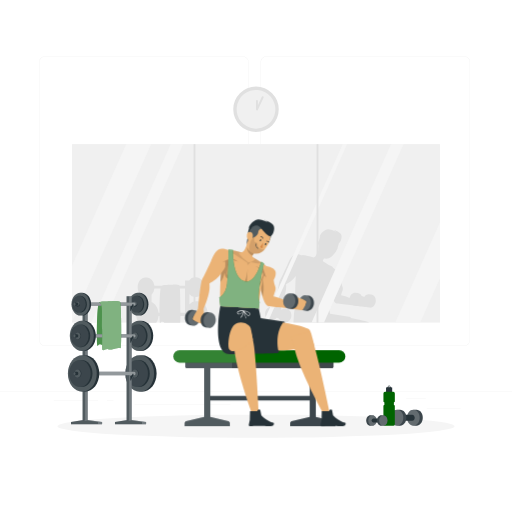
t = 0.00 s
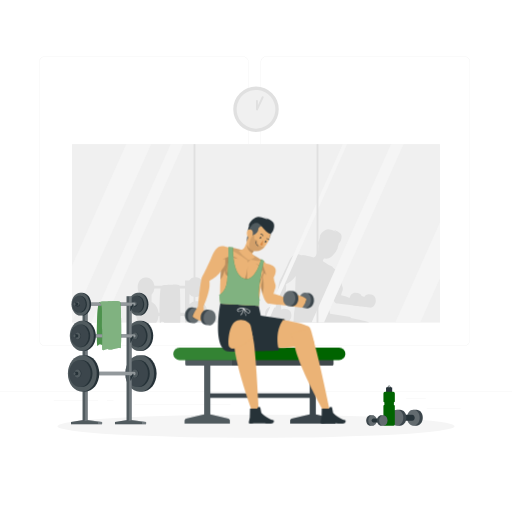
t = 0.38 s
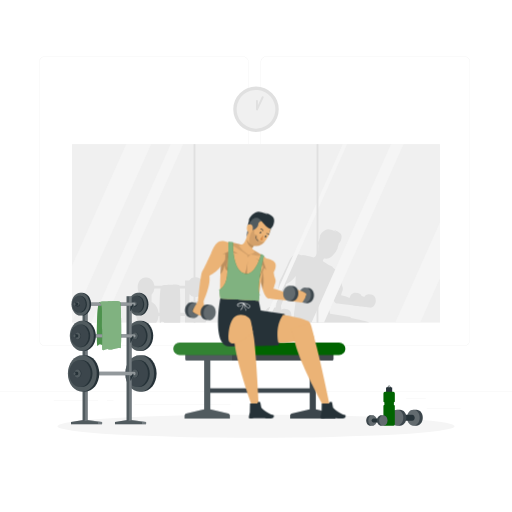
t = 1.13 s
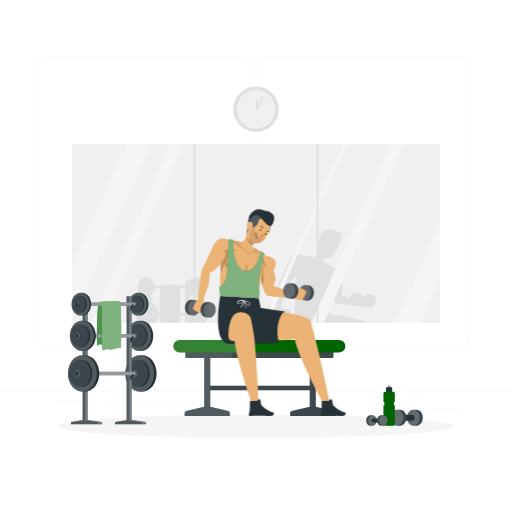
t = 1.50 s
t = 1.88 s: frame unchanged from t = 1.13 s, image omitted
t = 2.63 s: frame unchanged from t = 0.38 s, image omitted

The animated SVG that drew these frames (rendered in a browser with its animation timeline set to each time). Animation: 1 CSS @keyframes rule; one cycle of 3.00 s, repeats indefinitely.

<svg class="animated" id="freepik_stories-weights" xmlns="http://www.w3.org/2000/svg" viewBox="0 0 500 500" version="1.1" xmlns:xlink="http://www.w3.org/1999/xlink" xmlns:svgjs="http://svgjs.com/svgjs"><style>svg#freepik_stories-weights:not(.animated) .animable {opacity: 0;}svg#freepik_stories-weights.animated #freepik--Character--inject-63 {animation: 3s Infinite  linear floating;animation-delay: 0s;}            @keyframes floating {                0% {                    opacity: 1;                    transform: translateY(0px);                }                50% {                    transform: translateY(-10px);                }                100% {                    opacity: 1;                    transform: translateY(0px);                }            }        </style><g id="freepik--background-complete--inject-63" class="animable" style="transform-origin: 250px 228.23px;"><rect y="382.4" width="500" height="0.25" style="fill: rgb(235, 235, 235); transform-origin: 250px 382.525px;" id="el66p1ti4k3y" class="animable"></rect><rect x="416.78" y="398.49" width="33.12" height="0.25" style="fill: rgb(235, 235, 235); transform-origin: 433.34px 398.615px;" id="elmix9iw8e14n" class="animable"></rect><rect x="322.53" y="401.21" width="8.69" height="0.25" style="fill: rgb(235, 235, 235); transform-origin: 326.875px 401.335px;" id="elwvaujij1tyo" class="animable"></rect><rect x="396.59" y="389.21" width="19.19" height="0.25" style="fill: rgb(235, 235, 235); transform-origin: 406.185px 389.335px;" id="elpd2andrk5q" class="animable"></rect><rect x="52.46" y="390.89" width="43.19" height="0.25" style="fill: rgb(235, 235, 235); transform-origin: 74.055px 391.015px;" id="elx4mvngoqv2g" class="animable"></rect><rect x="104.56" y="390.89" width="6.33" height="0.25" style="fill: rgb(235, 235, 235); transform-origin: 107.725px 391.015px;" id="elwr6361sdpk" class="animable"></rect><rect x="131.47" y="395.11" width="93.68" height="0.25" style="fill: rgb(235, 235, 235); transform-origin: 178.31px 395.235px;" id="elml3onv2as5r" class="animable"></rect><path d="M237,337.8H43.91a5.71,5.71,0,0,1-5.7-5.71V60.66A5.71,5.71,0,0,1,43.91,55H237a5.71,5.71,0,0,1,5.71,5.71V332.09A5.71,5.71,0,0,1,237,337.8ZM43.91,55.2a5.46,5.46,0,0,0-5.45,5.46V332.09a5.46,5.46,0,0,0,5.45,5.46H237a5.47,5.47,0,0,0,5.46-5.46V60.66A5.47,5.47,0,0,0,237,55.2Z" style="fill: rgb(235, 235, 235); transform-origin: 140.46px 196.4px;" id="el1moxg1dfvgx" class="animable"></path><path d="M453.31,337.8H260.21a5.72,5.72,0,0,1-5.71-5.71V60.66A5.72,5.72,0,0,1,260.21,55h193.1A5.71,5.71,0,0,1,459,60.66V332.09A5.71,5.71,0,0,1,453.31,337.8ZM260.21,55.2a5.47,5.47,0,0,0-5.46,5.46V332.09a5.47,5.47,0,0,0,5.46,5.46h193.1a5.47,5.47,0,0,0,5.46-5.46V60.66a5.47,5.47,0,0,0-5.46-5.46Z" style="fill: rgb(235, 235, 235); transform-origin: 356.75px 196.4px;" id="el34eafwd0mps" class="animable"></path><rect x="70.36" y="140.72" width="359.28" height="174.32" style="fill: rgb(240, 240, 240); transform-origin: 250px 227.88px;" id="elv5m48uglft" class="animable"></rect><path d="M362.7,287.71l-2.46-.3a4.41,4.41,0,0,0-.52,0,5.11,5.11,0,0,0-4.12,2.52c-1.28-.46-2.31-.76-2.31-.76a4.8,4.8,0,0,0-3.71-3l-2.46-.3c-2.63-.32-5.09,2-5.72,5.19a40.56,40.56,0,0,0-8.38-2.65l.94-3.23s1.52-2.65.49-5.08a19.7,19.7,0,0,1-1.24-5.43s2.56-3.92,1.41-7.4-7.52-4.32-7.52-4.32-.73-.63-2.11-1.63l-.08-.06.11-.45-2.36-1.55s0,.14-.09.38c-1.76-1.17-4-2.54-6.66-4-.45-.57-.77-1.13-.54-1.52s.51-.81.79-1.21l.43-.58.41.11a8.28,8.28,0,0,0,6.64-1.73,16.86,16.86,0,0,0,1.95-1.86,20.38,20.38,0,0,0,3.76-5.77s0,0,.06,0a.23.23,0,0,0,.16,0,.27.27,0,0,0,0-.39h0s-.05,0-.06-.06a14.17,14.17,0,0,0,.6-2.06,20.54,20.54,0,0,0,.79-2.93c2-1.12,3.63-6.35,2.12-8.83-1.59-2.64-7.29-4.45-7.82-4.62a12.76,12.76,0,0,1,3.22,2.12c-.29-.14-4.87-2.39-7.92-2.47s-7.55,3.67-8.48,7.69l.82-1.24a19,19,0,0,0-1.24,4.65,3,3,0,0,0-.9,1.58,5.58,5.58,0,0,0,.43,3.42,21.52,21.52,0,0,0-.4,3.88c0,.33,0,.67,0,1a20.57,20.57,0,0,1-2.78,5.64,4.91,4.91,0,0,1-1.76,1l-1.45-.43h0a51.73,51.73,0,0,0-5.62-1.21c0-.24,0-.38,0-.38l-3.85-.3v.2c-.45,0-.85-.08-1.22-.1-1.85-.76-4.68-1.52-7-.31-3.75,2-6.46,9.9-6.46,9.9s-5.91,13-7.36,15.13-3.51,25-3.51,25-.44.68-1,1.66a2.22,2.22,0,0,0-.41-.2,4,4,0,0,0-1-.28l-2.45-.34c-2.78-.4-5.43,2.13-5.93,5.63s1.35,6.67,4.13,7.06l2.45.35a4.55,4.55,0,0,0,.52,0,5.12,5.12,0,0,0,4.17-2.44c1.27.49,2.29.81,2.29.81a4.83,4.83,0,0,0,3.65,3.1l2.46.35.51,0c2.58,0,4.94-2.39,5.41-5.68.5-3.51-1.35-6.67-4.12-7.06l-2.46-.35a4.39,4.39,0,0,0-3.14.81c-.17-1.1-.29-2.7-.36-3.78,1.52-3.39,5.92-14,4.9-20.62-.2-1.33,4.56-1.71,9.55-8.55-.25,2.92-.27,4-.38,6.81-.21,4.72-.25,9-.23,12.45a4.61,4.61,0,0,1-.81.41l1,7.35v0A125.71,125.71,0,0,0,286.58,315H360.8c-5-2.11-14.73-3.93-18.29-4.55-.13-.56-.23-.86-.23-.86l-19.92-3.13-1.71-8.13.71-5.26a5.29,5.29,0,0,1-.22-.53c.35-3.18.8-6.3,1.31-9.27.38,1.8.83,3.56,1.35,5.19,1.34,4.3,3.09,7.63,5,7.92,2.51.38,10,1.12,15.24,1.63a4.27,4.27,0,0,0,1.5.49l2.46.3s7.71,1,8.9,1a.58.58,0,0,0,.34-.16,4.14,4.14,0,0,0,1.42.45l2.46.3c2.78.34,5.38-2.23,5.81-5.75S365.48,288.05,362.7,287.71Z" style="fill: rgb(224, 224, 224); isolation: isolate; transform-origin: 312.92px 269.419px;" id="el8wyjy3tg8ub" class="animable"></path><path d="M192.93,294.22h-1.76A8.84,8.84,0,0,0,185,297v-9.63a6.78,6.78,0,0,0,5.18,2.6h1.32c4.18,0,7.56-4.28,7.56-9.56s-3.38-9.56-7.56-9.56h-1.32a6.89,6.89,0,0,0-5.46,3h-4v5.18h-5.28a1,1,0,0,0-.11-.33c-.85-.94-4.93-.78-4.93-.78s-8,.54-9.52.36a5.69,5.69,0,0,0-3.09.75H150.8c-.55-4.6-3.68-8.14-7.47-8.14H142c-4.18,0-7.57,4.28-7.57,9.56s3.39,9.56,7.57,9.56h1.32l.41,0v4.32h-.69c-5.57,0-10.08,5.71-10.08,12.75a14.84,14.84,0,0,0,2.28,8.07h17.36a14.47,14.47,0,0,0,2.22-6.65h.95a52.88,52.88,0,0,0,.33,6.65c0,.1,0,.15.07.16a.46.46,0,0,0,.46-.16c.47-.42,1-1.42,2.37-.82a2.63,2.63,0,0,0,1.19.25c0,.19,0,.38,0,.57H176c.1-1.59.16-3.92.19-6.65h4.48V315h20.09A14.92,14.92,0,0,0,203,307C203,299.93,198.51,294.22,192.93,294.22Zm-37.18,11.32h-.92c-.43-5-3.15-9.09-6.8-10.65v-7a10.37,10.37,0,0,0,2.77-6.06h6C156,286.87,155.72,297.61,155.75,305.54Zm24.91,0h-4.47c0-8.22-.2-18.61-.53-23.75h5Z" style="fill: rgb(224, 224, 224); isolation: isolate; transform-origin: 167.98px 293.086px;" id="el0jhzh8uhrt8i" class="animable"></path><polygon points="147.63 140.72 70.36 314.11 70.36 259.61 123.34 140.72 147.63 140.72" style="fill: rgb(245, 245, 245); transform-origin: 108.995px 227.415px;" id="elfjnbptusj5l" class="animable"></polygon><polygon points="429.64 217.28 429.64 271.78 410.36 315.04 386.08 315.04 429.64 217.28" style="fill: rgb(245, 245, 245); transform-origin: 407.86px 266.16px;" id="elue49ugflrl8" class="animable"></polygon><polygon points="178.93 140.72 101.25 315.04 89.11 315.04 166.78 140.72 178.93 140.72" style="fill: rgb(245, 245, 245); transform-origin: 134.02px 227.88px;" id="eldtbsbnlayup" class="animable"></polygon><polygon points="394.09 140.72 316.42 315.04 304.28 315.04 381.95 140.72 394.09 140.72" style="fill: rgb(245, 245, 245); transform-origin: 349.185px 227.88px;" id="el0b7dx7w2q3uv" class="animable"></polygon><polygon points="338.99 140.72 261.31 315.04 257.11 315.04 334.79 140.72 338.99 140.72" style="fill: rgb(245, 245, 245); transform-origin: 298.05px 227.88px;" id="elow2w6tjtuxh" class="animable"></polygon><rect x="189.05" y="140.72" width="1.82" height="174.32" style="fill: rgb(224, 224, 224); isolation: isolate; transform-origin: 189.96px 227.88px;" id="el7depgldirwp" class="animable"></rect><rect x="309.13" y="140.72" width="1.82" height="174.32" style="fill: rgb(224, 224, 224); isolation: isolate; transform-origin: 310.04px 227.88px;" id="ellvjcsgao41s" class="animable"></rect><g id="elljdn8id90uc"><circle cx="250" cy="106.74" r="22.21" style="fill: rgb(224, 224, 224); transform-origin: 250px 106.74px; transform: rotate(-67.5deg);" class="animable"></circle></g><g id="el74qqix7nqs3"><circle cx="250" cy="106.74" r="18.89" style="fill: rgb(240, 240, 240); transform-origin: 250px 106.74px; transform: rotate(-16.85deg);" class="animable"></circle></g><polyline points="256.46 94.94 250.89 106.98 250.89 98.49" style="fill: rgb(240, 240, 240); transform-origin: 253.675px 100.96px;" id="elfxmbnbgt92" class="animable"></polyline><path d="M250.89,107.93l-.2,0A1,1,0,0,1,250,107v-8.5a.94.94,0,1,1,1.88,0v4.21l3.78-8.15a.94.94,0,1,1,1.71.79l-5.57,12A1,1,0,0,1,250.89,107.93Z" style="fill: rgb(224, 224, 224); transform-origin: 253.728px 100.972px;" id="el9w3kiw0ub1i" class="animable"></path></g><g id="freepik--Shadow--inject-63" class="animable" style="transform-origin: 250px 416.24px;"><ellipse id="freepik--path--inject-63" cx="250" cy="416.24" rx="193.89" ry="11.32" style="fill: rgb(245, 245, 245); transform-origin: 250px 416.24px;" class="animable"></ellipse></g><g id="freepik--Bottle--inject-63" class="animable" style="transform-origin: 385.25px 396.075px;"><path d="M403.71,400.24h3c3.39,0,6.14,3.48,6.14,7.76s-2.75,7.76-6.14,7.76h-3c-3.39,0-6.14-3.47-6.14-7.76S400.32,400.24,403.71,400.24Z" style="fill: rgb(38, 50, 56); transform-origin: 405.21px 408px;" id="elgr3mf3nsgo" class="animable"></path><g id="elccu7wxdjd8s"><path d="M403.71,400.24h3c3.39,0,6.14,3.48,6.14,7.76s-2.75,7.76-6.14,7.76h-3c-3.39,0-6.14-3.47-6.14-7.76S400.32,400.24,403.71,400.24Z" style="fill: rgb(255, 255, 255); opacity: 0.1; isolation: isolate; transform-origin: 405.21px 408px;" class="animable"></path></g><g id="elgfruvmamyxd"><path d="M397.57,408c0,4.29,2.75,7.76,6.14,7.76s6.14-3.47,6.14-7.76-2.75-7.76-6.14-7.76S397.57,403.72,397.57,408Z" style="fill: rgb(255, 255, 255); opacity: 0.2; isolation: isolate; transform-origin: 403.71px 408px;" class="animable"></path></g><path d="M391.45,405h11.16c1.32,0,2.39,1.35,2.39,3s-1.07,3-2.39,3H391.45c-1.32,0-2.39-1.35-2.39-3S390.13,405,391.45,405Z" style="fill: rgb(38, 50, 56); transform-origin: 397.03px 408px;" id="ele0dlba98vqn" class="animable"></path><path d="M387.71,400.24h3c3.39,0,6.14,3.48,6.14,7.76s-2.75,7.76-6.14,7.76h-3c-3.39,0-6.14-3.47-6.14-7.76S384.32,400.24,387.71,400.24Z" style="fill: rgb(38, 50, 56); transform-origin: 389.21px 408px;" id="ela4bt7mg92k7" class="animable"></path><g id="elqlc2hf417n"><path d="M387.71,400.24h3c3.39,0,6.14,3.48,6.14,7.76s-2.75,7.76-6.14,7.76h-3c-3.39,0-6.14-3.47-6.14-7.76S384.32,400.24,387.71,400.24Z" style="fill: rgb(255, 255, 255); opacity: 0.1; isolation: isolate; transform-origin: 389.21px 408px;" class="animable"></path></g><g id="el4yjrcyljaf3"><path d="M381.57,408c0,4.29,2.75,7.76,6.14,7.76s6.14-3.47,6.14-7.76-2.75-7.76-6.14-7.76S381.57,403.72,381.57,408Z" style="fill: rgb(255, 255, 255); opacity: 0.2; isolation: isolate; transform-origin: 387.71px 408px;" class="animable"></path></g><path d="M383,378.48A2.07,2.07,0,0,1,381,377.1a1.07,1.07,0,0,0-1-.71h0a1.05,1.05,0,0,0-1,.71,2.07,2.07,0,0,1-1.95,1.38H377v4.59H383v-4.59Zm-3-.21a.67.67,0,1,1,.67-.66A.67.67,0,0,1,380,378.27Z" style="fill: rgb(38, 50, 56); transform-origin: 380px 379.73px;" id="eltn1xswdvb1" class="animable"></path><path d="M385.58,392.05v-7.84a1.56,1.56,0,0,0-1.57-1.56h-8a1.56,1.56,0,0,0-1.56,1.56v7.84a.8.8,0,0,0,.8.8h9.55A.8.8,0,0,0,385.58,392.05Z" style="fill: rgb(0, 100, 0); transform-origin: 380.015px 387.75px;" id="el21pz5rlcbsf" class="animable"></path><path d="M374.43,396.42V414.2a1.56,1.56,0,0,0,1.56,1.56h8a1.56,1.56,0,0,0,1.57-1.56V396.42a.8.8,0,0,0-.8-.8h-9.55A.8.8,0,0,0,374.43,396.42Z" style="fill: rgb(0, 100, 0); transform-origin: 379.995px 405.69px;" id="elxkxl65trsos" class="animable"></path><rect x="375.36" y="391.66" width="9.3" height="4.78" style="fill: rgb(0, 100, 0); transform-origin: 380.01px 394.05px;" id="eluwpgq0a5wnq" class="animable"></rect><path d="M363.73,415.76h-2c-2.25,0-4.08-2.3-4.08-5.15s1.83-5.15,4.08-5.15h2c2.25,0,4.08,2.31,4.08,5.15S366,415.76,363.73,415.76Z" style="fill: rgb(38, 50, 56); transform-origin: 362.73px 410.61px;" id="elks8lga0f8n" class="animable"></path><g id="elns5ctzduz4q"><path d="M363.73,415.76h-2c-2.25,0-4.08-2.3-4.08-5.15s1.83-5.15,4.08-5.15h2c2.25,0,4.08,2.31,4.08,5.15S366,415.76,363.73,415.76Z" style="fill: rgb(255, 255, 255); opacity: 0.1; isolation: isolate; transform-origin: 362.73px 410.61px;" class="animable"></path></g><g id="elortei35dtcr"><ellipse cx="363.73" cy="410.61" rx="4.08" ry="5.15" style="fill: rgb(255, 255, 255); opacity: 0.2; isolation: isolate; transform-origin: 363.73px 410.61px;" class="animable"></ellipse></g><path d="M371.87,412.61h-7.41a2.05,2.05,0,0,1,0-4h7.41a2.06,2.06,0,0,1,0,4Z" style="fill: rgb(38, 50, 56); transform-origin: 368.148px 410.61px;" id="elss2w195h9e" class="animable"></path><path d="M374.35,415.76h-2c-2.25,0-4.08-2.3-4.08-5.15s1.83-5.15,4.08-5.15h2c2.25,0,4.08,2.31,4.08,5.15S376.6,415.76,374.35,415.76Z" style="fill: rgb(38, 50, 56); transform-origin: 373.35px 410.61px;" id="el9nsyu8g6rl8" class="animable"></path><g id="el5ico2n97ymn"><path d="M374.35,415.76h-2c-2.25,0-4.08-2.3-4.08-5.15s1.83-5.15,4.08-5.15h2c2.25,0,4.08,2.31,4.08,5.15S376.6,415.76,374.35,415.76Z" style="fill: rgb(255, 255, 255); opacity: 0.1; isolation: isolate; transform-origin: 373.35px 410.61px;" class="animable"></path></g><g id="elyfrhbd2wjn"><ellipse cx="374.35" cy="410.61" rx="4.08" ry="5.15" style="fill: rgb(255, 255, 255); opacity: 0.2; isolation: isolate; transform-origin: 374.35px 410.61px;" class="animable"></ellipse></g></g><g id="freepik--Dumbbells--inject-63" class="animable" style="transform-origin: 109.62px 350.07px;"><path d="M96.94,295.35c-2.73,1.76-2.6,41.95-1.81,42.2s1.19-2.07,3.3-1.14,2.77-.66,7.78-.66,4.48,3.82,5,0,0-38.77,0-38.77Z" style="fill: rgb(0, 100, 0); transform-origin: 103.038px 316.46px;" id="el17pg9bvdzy1" class="animable"></path><g id="elarm18rc7l8h"><path d="M96.94,295.35c-2.73,1.76-2.6,41.95-1.81,42.2s1.19-2.07,3.3-1.14,2.77-.66,7.78-.66,4.48,3.82,5,0,0-38.77,0-38.77Z" style="fill: rgb(255, 255, 255); opacity: 0.3; isolation: isolate; transform-origin: 103.038px 316.46px;" class="animable"></path></g><path d="M135.85,313.14h2.05c6.48,0,11.74,6.64,11.74,14.83s-5.26,14.83-11.74,14.83h-2.05c-6.48,0-11.74-6.64-11.74-14.83S129.37,313.14,135.85,313.14Z" style="fill: rgb(38, 50, 56); transform-origin: 136.875px 327.97px;" id="el8kurtdsj00b" class="animable"></path><g id="elbmkrvg2ab4"><path d="M124.12,328c0,8.19,5.25,14.83,11.73,14.83s11.74-6.64,11.74-14.83-5.26-14.83-11.74-14.83S124.12,319.78,124.12,328Z" style="fill: rgb(255, 255, 255); opacity: 0.2; isolation: isolate; transform-origin: 135.855px 328px;" class="animable"></path></g><path d="M133.9,317h1.52c4.8,0,8.69,4.92,8.69,11s-3.89,11-8.69,11H133.9c-4.8,0-8.69-4.92-8.69-11S129.1,317,133.9,317Z" style="fill: rgb(38, 50, 56); transform-origin: 134.66px 328px;" id="elidj4d3rlik" class="animable"></path><g id="el9wdbu0v67pf"><path d="M125.21,328c0,6.07,3.89,11,8.69,11s8.7-4.92,8.7-11-3.9-11-8.7-11S125.21,321.9,125.21,328Z" style="fill: rgb(255, 255, 255); opacity: 0.1; isolation: isolate; transform-origin: 133.905px 328px;" class="animable"></path></g><path d="M132,324.6h.47c1.47,0,2.66,1.51,2.66,3.37s-1.19,3.37-2.66,3.37H132c-1.47,0-2.66-1.51-2.66-3.37S130.48,324.6,132,324.6Z" style="fill: rgb(38, 50, 56); transform-origin: 132.235px 327.97px;" id="el2x6rbgq6os" class="animable"></path><g id="elm2moalb86w"><path d="M129.29,328c0,1.86,1.19,3.37,2.66,3.37s2.67-1.51,2.67-3.37-1.2-3.37-2.67-3.37S129.29,326.11,129.29,328Z" style="fill: rgb(255, 255, 255); opacity: 0.2; isolation: isolate; transform-origin: 131.955px 328px;" class="animable"></path></g><path d="M134.63,285.89h1.54c4.86,0,8.8,5,8.8,11.12s-3.94,11.13-8.8,11.13h-1.54c-4.86,0-8.8-5-8.8-11.13S129.77,285.89,134.63,285.89Z" style="fill: rgb(38, 50, 56); transform-origin: 135.4px 297.015px;" id="elf271x55qmev" class="animable"></path><g id="ela3mso58c6g"><path d="M125.83,297c0,6.15,3.94,11.13,8.8,11.13s8.81-5,8.81-11.13-3.95-11.12-8.81-11.12S125.83,290.87,125.83,297Z" style="fill: rgb(255, 255, 255); opacity: 0.2; isolation: isolate; transform-origin: 134.635px 297.005px;" class="animable"></path></g><path d="M133.17,288.77h1.14c3.6,0,6.52,3.69,6.52,8.24s-2.92,8.24-6.52,8.24h-1.14c-3.6,0-6.52-3.69-6.52-8.24S129.57,288.77,133.17,288.77Z" style="fill: rgb(38, 50, 56); transform-origin: 133.74px 297.01px;" id="elcmfqyegdhqn" class="animable"></path><g id="ely6fvk0bu2fb"><path d="M126.65,297c0,4.55,2.92,8.24,6.52,8.24s6.52-3.69,6.52-8.24-2.92-8.24-6.52-8.24S126.65,292.46,126.65,297Z" style="fill: rgb(255, 255, 255); opacity: 0.1; isolation: isolate; transform-origin: 133.17px 297px;" class="animable"></path></g><path d="M131.71,294.49h.35a2.59,2.59,0,0,1,0,5.05h-.35a2.59,2.59,0,0,1,0-5.05Z" style="fill: rgb(38, 50, 56); transform-origin: 131.885px 297.015px;" id="elbt6d35kugx" class="animable"></path><g id="elt1gp2j87kz"><path d="M129.71,297a2.05,2.05,0,1,0,2-2.52A2.31,2.31,0,0,0,129.71,297Z" style="fill: rgb(255, 255, 255); opacity: 0.2; isolation: isolate; transform-origin: 131.727px 296.53px;" class="animable"></path></g><path d="M136.38,347h2.46c7.78,0,14.09,8,14.09,17.8s-6.31,17.8-14.09,17.8h-2.46c-7.77,0-14.08-8-14.08-17.8S128.61,347,136.38,347Z" style="fill: rgb(38, 50, 56); transform-origin: 137.615px 364.8px;" id="el1mspv405b4d" class="animable"></path><g id="eliw132l93fjk"><ellipse cx="136.38" cy="364.82" rx="14.08" ry="17.8" style="fill: rgb(255, 255, 255); opacity: 0.2; isolation: isolate; transform-origin: 136.38px 364.82px;" class="animable"></ellipse></g><path d="M134,351.63h1.82c5.77,0,10.44,5.91,10.44,13.19S141.63,378,135.86,378H134c-5.76,0-10.43-5.91-10.43-13.19S128.28,351.63,134,351.63Z" style="fill: rgb(38, 50, 56); transform-origin: 134.915px 364.815px;" id="el3vy2hbh7w9u" class="animable"></path><g id="elqslqezmaho"><path d="M123.61,364.82c0,7.28,4.67,13.19,10.43,13.19s10.44-5.91,10.44-13.19-4.67-13.19-10.44-13.19S123.61,357.54,123.61,364.82Z" style="fill: rgb(255, 255, 255); opacity: 0.1; isolation: isolate; transform-origin: 134.045px 364.82px;" class="animable"></path></g><path d="M131.7,360.78h.56c1.77,0,3.2,1.81,3.2,4s-1.43,4-3.2,4h-.56c-1.76,0-3.19-1.81-3.19-4S129.94,360.78,131.7,360.78Z" style="fill: rgb(38, 50, 56); transform-origin: 131.985px 364.78px;" id="ela2np31yzf6" class="animable"></path><g id="elthv9e81vgtj"><path d="M128.51,364.82c0,2.23,1.43,4,3.19,4s3.2-1.81,3.2-4-1.43-4-3.2-4S128.51,362.59,128.51,364.82Z" style="fill: rgb(255, 255, 255); opacity: 0.2; isolation: isolate; transform-origin: 131.705px 364.82px;" class="animable"></path></g><polygon points="81.46 410.19 83.62 410.49 85.46 410.19 99.7 412.19 99.7 414.26 95.7 414.26 73.33 414.26 69.33 414.26 69.33 412.19 81.46 410.19" style="fill: rgb(38, 50, 56); transform-origin: 84.515px 412.225px;" id="el0dwq1pig2jm8" class="animable"></polygon><g id="elq1yapqro7qk"><polygon points="81.46 410.19 83.62 410.49 85.46 410.19 99.7 412.19 99.7 414.26 95.7 414.26 73.33 414.26 69.33 414.26 69.33 412.19 81.46 410.19" style="fill: rgb(255, 255, 255); opacity: 0.2; isolation: isolate; transform-origin: 84.515px 412.225px;" class="animable"></polygon></g><g id="elboft5e7qy96"><polygon points="83.62 410.49 95.71 412.19 95.71 414.26 99.71 414.26 99.71 412.19 85.46 410.19 83.62 410.49" style="fill: rgb(255, 255, 255); opacity: 0.2; isolation: isolate; transform-origin: 91.665px 412.225px;" class="animable"></polygon></g><g id="el3hzvrgawnd1"><rect x="80.66" y="289.32" width="4.99" height="121.1" style="fill: rgb(38, 50, 56); transform-origin: 83.155px 349.87px; transform: rotate(180deg);" class="animable"></rect></g><g id="el6mrfhf2fhmt"><rect x="80.66" y="289.32" width="4.99" height="121.1" style="fill: rgb(255, 255, 255); opacity: 0.2; isolation: isolate; transform-origin: 83.155px 349.87px; transform: rotate(180deg);" class="animable"></rect></g><g id="elh8qjlycn8di"><rect x="83.16" y="289.32" width="2.5" height="121.1" style="fill: rgb(255, 255, 255); opacity: 0.2; isolation: isolate; transform-origin: 84.41px 349.87px; transform: rotate(180deg);" class="animable"></rect></g><polygon points="124.42 410.19 126.58 410.49 128.42 410.19 142.66 412.19 142.66 414.26 138.66 414.26 116.29 414.26 112.29 414.26 112.29 412.19 124.42 410.19" style="fill: rgb(38, 50, 56); transform-origin: 127.475px 412.225px;" id="eldwv262ia86g" class="animable"></polygon><g id="elvet0hiti0e"><polygon points="124.42 410.19 126.58 410.49 128.42 410.19 142.66 412.19 142.66 414.26 138.66 414.26 116.29 414.26 112.29 414.26 112.29 412.19 124.42 410.19" style="fill: rgb(255, 255, 255); opacity: 0.2; isolation: isolate; transform-origin: 127.475px 412.225px;" class="animable"></polygon></g><g id="eloq7kgk3sdlg"><polygon points="126.58 410.49 138.66 412.19 138.66 414.26 142.66 414.26 142.66 412.19 128.41 410.19 126.58 410.49" style="fill: rgb(255, 255, 255); opacity: 0.2; isolation: isolate; transform-origin: 134.62px 412.225px;" class="animable"></polygon></g><g id="elvndgror9k7l"><rect x="123.62" y="289.32" width="4.99" height="121.1" style="fill: rgb(38, 50, 56); transform-origin: 126.115px 349.87px; transform: rotate(180deg);" class="animable"></rect></g><g id="el42nb812hnzu"><rect x="123.62" y="289.32" width="4.99" height="121.1" style="fill: rgb(255, 255, 255); opacity: 0.2; isolation: isolate; transform-origin: 126.115px 349.87px; transform: rotate(180deg);" class="animable"></rect></g><g id="elawi7h363nt"><rect x="126.12" y="289.32" width="2.5" height="121.1" style="fill: rgb(255, 255, 255); opacity: 0.2; isolation: isolate; transform-origin: 127.37px 349.87px; transform: rotate(180deg);" class="animable"></rect></g><path d="M85.7,364.82a2,2,0,0,0,.35,1.17,1.08,1.08,0,0,0,.7.47l.15,0h44.34c.66,0,1.19-.74,1.19-1.66a2,2,0,0,0-.35-1.17,1,1,0,0,0-.84-.49H86.9l-.15,0A1.56,1.56,0,0,0,85.7,364.82Z" style="fill: rgb(38, 50, 56); transform-origin: 109.059px 364.8px;" id="eliwhwvce93rc" class="animable"></path><g id="elnszzs0do08m"><path d="M85.7,364.82a2,2,0,0,0,.35,1.17,1.08,1.08,0,0,0,.7.47l.15,0h44.34c.66,0,1.19-.74,1.19-1.66a2,2,0,0,0-.35-1.17,1,1,0,0,0-.84-.49H86.9l-.15,0A1.56,1.56,0,0,0,85.7,364.82Z" style="fill: rgb(255, 255, 255); opacity: 0.5; transform-origin: 109.059px 364.8px;" class="animable"></path></g><path d="M80.39,347h2.46c7.78,0,14.09,8,14.09,17.8s-6.31,17.8-14.09,17.8H80.39c-7.77,0-14.08-8-14.08-17.8S72.62,347,80.39,347Z" style="fill: rgb(38, 50, 56); transform-origin: 81.625px 364.8px;" id="el8sxoord529e" class="animable"></path><g id="elyb77t0ei81"><path d="M66.31,364.82c0,9.83,6.31,17.8,14.08,17.8s14.09-8,14.09-17.8S88.17,347,80.39,347,66.31,355,66.31,364.82Z" style="fill: rgb(255, 255, 255); opacity: 0.2; isolation: isolate; transform-origin: 80.395px 364.81px;" class="animable"></path></g><path d="M78.05,351.63h1.83c5.76,0,10.43,5.91,10.43,13.19S85.64,378,79.88,378H78.05c-5.76,0-10.43-5.91-10.43-13.19S72.29,351.63,78.05,351.63Z" style="fill: rgb(38, 50, 56); transform-origin: 78.965px 364.815px;" id="el1dydrvoaga2" class="animable"></path><g id="eldzzdelrwja"><path d="M67.62,364.82c0,7.28,4.67,13.19,10.43,13.19s10.44-5.91,10.44-13.19-4.67-13.19-10.44-13.19S67.62,357.54,67.62,364.82Z" style="fill: rgb(255, 255, 255); opacity: 0.1; isolation: isolate; transform-origin: 78.055px 364.82px;" class="animable"></path></g><path d="M75.72,360.78h.55c1.77,0,3.2,1.81,3.2,4s-1.43,4-3.2,4h-.55c-1.77,0-3.2-1.81-3.2-4S74,360.78,75.72,360.78Z" style="fill: rgb(38, 50, 56); transform-origin: 75.995px 364.78px;" id="elyfxpz38ey1n" class="animable"></path><g id="el79mi5j2yk69"><path d="M72.52,364.82c0,2.23,1.43,4,3.2,4s3.19-1.81,3.19-4-1.43-4-3.19-4S72.52,362.59,72.52,364.82Z" style="fill: rgb(255, 255, 255); opacity: 0.2; isolation: isolate; transform-origin: 75.715px 364.82px;" class="animable"></path></g><path d="M71.7,364.82a2,2,0,0,0,.35,1.17,1,1,0,0,0,.69.47l.15,0h2.37c.65,0,1.19-.74,1.19-1.66a2.05,2.05,0,0,0-.35-1.17,1.06,1.06,0,0,0-.84-.49H72.89l-.15,0A1.56,1.56,0,0,0,71.7,364.82Z" style="fill: rgb(38, 50, 56); transform-origin: 74.0683px 364.8px;" id="elbwo4bbtg16w" class="animable"></path><g id="elxj8qd93p509"><path d="M71.7,364.82a2,2,0,0,0,.35,1.17,1,1,0,0,0,.69.47,1.54,1.54,0,0,0,1.05-1.64,2,2,0,0,0-.35-1.17,1,1,0,0,0-.7-.47A1.56,1.56,0,0,0,71.7,364.82Z" style="fill: rgb(255, 255, 255); opacity: 0.2; isolation: isolate; transform-origin: 72.7456px 364.82px;" class="animable"></path></g><path d="M85.7,328a2,2,0,0,0,.35,1.17,1.08,1.08,0,0,0,.7.47l.15,0h44.34c.66,0,1.19-.74,1.19-1.66a2,2,0,0,0-.35-1.17,1,1,0,0,0-.84-.49H86.75A1.59,1.59,0,0,0,85.7,328Z" style="fill: rgb(38, 50, 56); transform-origin: 109.06px 327.98px;" id="elyin0v3ga57m" class="animable"></path><g id="elhipl0b5gspq"><path d="M85.7,328a2,2,0,0,0,.35,1.17,1.08,1.08,0,0,0,.7.47l.15,0h44.34c.66,0,1.19-.74,1.19-1.66a2,2,0,0,0-.35-1.17,1,1,0,0,0-.84-.49H86.75A1.59,1.59,0,0,0,85.7,328Z" style="fill: rgb(255, 255, 255); opacity: 0.5; transform-origin: 109.06px 327.98px;" class="animable"></path></g><path d="M79.86,313.14h2c6.48,0,11.74,6.64,11.74,14.83S88.39,342.8,81.91,342.8h-2c-6.48,0-11.73-6.64-11.73-14.83S73.38,313.14,79.86,313.14Z" style="fill: rgb(38, 50, 56); transform-origin: 80.89px 327.97px;" id="elty2r4ljgnif" class="animable"></path><g id="elzq8izvh7vkg"><ellipse cx="79.86" cy="327.97" rx="11.74" ry="14.83" style="fill: rgb(255, 255, 255); opacity: 0.2; isolation: isolate; transform-origin: 79.86px 327.97px;" class="animable"></ellipse></g><path d="M77.91,317h1.52c4.8,0,8.69,4.92,8.69,11s-3.89,11-8.69,11H77.91c-4.8,0-8.69-4.92-8.69-11S73.11,317,77.91,317Z" style="fill: rgb(38, 50, 56); transform-origin: 78.67px 328px;" id="elf8m0z5x5td5" class="animable"></path><g id="eldzm3j9hg0ro"><ellipse cx="77.91" cy="327.97" rx="8.69" ry="10.99" style="fill: rgb(255, 255, 255); opacity: 0.1; isolation: isolate; transform-origin: 77.91px 327.97px;" class="animable"></ellipse></g><path d="M76,324.6h.47c1.47,0,2.66,1.51,2.66,3.37s-1.19,3.37-2.66,3.37H76c-1.47,0-2.66-1.51-2.66-3.37S74.49,324.6,76,324.6Z" style="fill: rgb(38, 50, 56); transform-origin: 76.235px 327.97px;" id="el9w08n4m1nxm" class="animable"></path><g id="el2nlylkxjmmc"><path d="M73.3,328c0,1.86,1.19,3.37,2.66,3.37s2.67-1.51,2.67-3.37S77.44,324.6,76,324.6,73.3,326.11,73.3,328Z" style="fill: rgb(255, 255, 255); opacity: 0.2; isolation: isolate; transform-origin: 75.965px 327.985px;" class="animable"></path></g><path d="M71.7,328a2,2,0,0,0,.35,1.17,1,1,0,0,0,.69.47l.15,0h2.37c.65,0,1.19-.74,1.19-1.66a2.05,2.05,0,0,0-.35-1.17,1,1,0,0,0-.84-.49H72.74A1.58,1.58,0,0,0,71.7,328Z" style="fill: rgb(38, 50, 56); transform-origin: 74.0693px 327.98px;" id="el1ffmnn12c6dh" class="animable"></path><g id="eljy42lp8d7os"><path d="M71.7,328a2,2,0,0,0,.35,1.17,1,1,0,0,0,.69.47A1.54,1.54,0,0,0,73.79,328a2,2,0,0,0-.35-1.17,1.09,1.09,0,0,0-.7-.48A1.58,1.58,0,0,0,71.7,328Z" style="fill: rgb(255, 255, 255); opacity: 0.2; isolation: isolate; transform-origin: 72.7459px 327.995px;" class="animable"></path></g><path d="M85.7,297a2,2,0,0,0,.35,1.17,1.14,1.14,0,0,0,.7.48h44.49c.66,0,1.19-.74,1.19-1.66a2,2,0,0,0-.35-1.17,1,1,0,0,0-.84-.49H86.9l-.15,0A1.56,1.56,0,0,0,85.7,297Z" style="fill: rgb(38, 50, 56); transform-origin: 109.059px 296.99px;" id="ele0zxjqntid" class="animable"></path><g id="elsac4d1kth"><path d="M85.7,297a2,2,0,0,0,.35,1.17,1.14,1.14,0,0,0,.7.48h44.49c.66,0,1.19-.74,1.19-1.66a2,2,0,0,0-.35-1.17,1,1,0,0,0-.84-.49H86.9l-.15,0A1.56,1.56,0,0,0,85.7,297Z" style="fill: rgb(255, 255, 255); opacity: 0.5; transform-origin: 109.059px 296.99px;" class="animable"></path></g><path d="M78.64,285.89h1.54c4.86,0,8.8,5,8.8,11.12s-3.94,11.13-8.8,11.13H78.64c-4.86,0-8.8-5-8.8-11.13S73.78,285.89,78.64,285.89Z" style="fill: rgb(38, 50, 56); transform-origin: 79.41px 297.015px;" id="el9quwui51l4n" class="animable"></path><g id="eldmet8eba8qt"><path d="M69.84,297c0,6.15,3.94,11.13,8.8,11.13s8.81-5,8.81-11.13-3.94-11.12-8.81-11.12S69.84,290.87,69.84,297Z" style="fill: rgb(255, 255, 255); opacity: 0.2; isolation: isolate; transform-origin: 78.645px 297.005px;" class="animable"></path></g><path d="M77.18,288.77h1.14c3.6,0,6.52,3.69,6.52,8.24s-2.92,8.24-6.52,8.24H77.18c-3.6,0-6.52-3.69-6.52-8.24S73.58,288.77,77.18,288.77Z" style="fill: rgb(38, 50, 56); transform-origin: 77.75px 297.01px;" id="el3o455z68di2" class="animable"></path><g id="elmhkhjrqngfn"><ellipse cx="77.18" cy="297.01" rx="6.52" ry="8.24" style="fill: rgb(255, 255, 255); opacity: 0.1; isolation: isolate; transform-origin: 77.18px 297.01px;" class="animable"></ellipse></g><path d="M75.72,294.49h.35a2.59,2.59,0,0,1,0,5.05h-.35a2.59,2.59,0,0,1,0-5.05Z" style="fill: rgb(38, 50, 56); transform-origin: 75.895px 297.015px;" id="elr727rx9d7mc" class="animable"></path><g id="elstl4s96aae"><path d="M73.72,297a2.05,2.05,0,1,0,2-2.52A2.31,2.31,0,0,0,73.72,297Z" style="fill: rgb(255, 255, 255); opacity: 0.2; isolation: isolate; transform-origin: 75.737px 296.53px;" class="animable"></path></g><path d="M71.7,297a2,2,0,0,0,.35,1.17,1.09,1.09,0,0,0,.69.48h2.52c.65,0,1.19-.74,1.19-1.66a2.08,2.08,0,0,0-.35-1.17,1.06,1.06,0,0,0-.84-.49H72.89l-.15,0A1.56,1.56,0,0,0,71.7,297Z" style="fill: rgb(38, 50, 56); transform-origin: 74.0689px 296.99px;" id="eljdcwg9jaxid" class="animable"></path><g id="elx3llbxe9ii"><path d="M71.7,297a2,2,0,0,0,.35,1.17,1.09,1.09,0,0,0,.69.48A1.56,1.56,0,0,0,73.79,297a2,2,0,0,0-.35-1.17,1,1,0,0,0-.7-.47A1.56,1.56,0,0,0,71.7,297Z" style="fill: rgb(255, 255, 255); opacity: 0.2; isolation: isolate; transform-origin: 72.7453px 297.005px;" class="animable"></path></g><path d="M127.37,299.21v4.43h.77l2.62-4.91-.44-1.75h-.75C129.57,299,127.37,299.21,127.37,299.21Z" style="fill: rgb(38, 50, 56); transform-origin: 129.065px 300.31px;" id="el6je754qg89c" class="animable"></path><g id="el2icb7zb5s65"><path d="M127.37,299.21v4.43h.77l2.62-4.91-.44-1.75h-.75C129.57,299,127.37,299.21,127.37,299.21Z" style="fill: rgb(255, 255, 255); opacity: 0.2; isolation: isolate; transform-origin: 129.065px 300.31px;" class="animable"></path></g><path d="M127.37,299.21v4.43h.13l2.62-4.91-.44-1.75h-.11C129.57,299,127.37,299.21,127.37,299.21Z" style="fill: rgb(38, 50, 56); transform-origin: 128.745px 300.31px;" id="elemksky5vnss" class="animable"></path><path d="M127.37,330.21v4.43h.77l2.62-4.91-.44-1.75h-.75C129.57,330,127.37,330.21,127.37,330.21Z" style="fill: rgb(38, 50, 56); transform-origin: 129.065px 331.31px;" id="elsjkknqx5kj" class="animable"></path><g id="eljvulush70wo"><path d="M127.37,330.21v4.43h.77l2.62-4.91-.44-1.75h-.75C129.57,330,127.37,330.21,127.37,330.21Z" style="fill: rgb(255, 255, 255); opacity: 0.2; isolation: isolate; transform-origin: 129.065px 331.31px;" class="animable"></path></g><path d="M127.37,330.21v4.43h.13l2.62-4.91-.44-1.75h-.11C129.57,330,127.37,330.21,127.37,330.21Z" style="fill: rgb(38, 50, 56); transform-origin: 128.745px 331.31px;" id="el6sgotzlc3sn" class="animable"></path><path d="M127.37,367.2v4.43h.77l2.62-4.91-.44-1.75h-.75C129.57,367,127.37,367.2,127.37,367.2Z" style="fill: rgb(38, 50, 56); transform-origin: 129.065px 368.3px;" id="elobt1t0bwpv9" class="animable"></path><g id="elgouh2289iw"><path d="M127.37,367.2v4.43h.77l2.62-4.91-.44-1.75h-.75C129.57,367,127.37,367.2,127.37,367.2Z" style="fill: rgb(255, 255, 255); opacity: 0.2; isolation: isolate; transform-origin: 129.065px 368.3px;" class="animable"></path></g><path d="M127.37,367.2v4.43h.13l2.62-4.91-.44-1.75h-.11C129.57,367,127.37,367.2,127.37,367.2Z" style="fill: rgb(38, 50, 56); transform-origin: 128.745px 368.3px;" id="elq1m0t7igxkj" class="animable"></path><path d="M96.94,295.35c4.19,0,2,19.9,2.61,24.74s-.17,21.07.72,21.76,3.26-1.49,5.24-.89,2.81.39,5.56-.2,5.51-1.19,6.7-.79.57-43.9-.42-45-5.73-.91-5.73-.91-9.3.63-11.08.42A6.58,6.58,0,0,0,96.94,295.35Z" style="fill: rgb(0, 100, 0); transform-origin: 107.681px 318.017px;" id="elu2ae166vkm" class="animable"></path><g id="elg3r79oogtq9"><path d="M96.94,295.35c4.19,0,2,19.9,2.61,24.74s-.17,21.07.72,21.76,3.26-1.49,5.24-.89,2.81.39,5.56-.2,5.51-1.19,6.7-.79.57-43.9-.42-45-5.73-.91-5.73-.91-9.3.63-11.08.42A6.58,6.58,0,0,0,96.94,295.35Z" style="fill: rgb(255, 255, 255); opacity: 0.5; isolation: isolate; transform-origin: 107.681px 318.017px;" class="animable"></path></g></g><g id="freepik--Character--inject-63" class="animable" style="transform-origin: 253.445px 315.214px;"><path d="M326.07,411.21l-17.65-4.12V357.24h-5.94v29.43H201v4.47H302.48v15.95l-17.64,4.12a1.9,1.9,0,0,0-1.47,1.85v3.05h44.16v-3.05A1.89,1.89,0,0,0,326.07,411.21Z" style="fill: rgb(38, 50, 56); transform-origin: 264.265px 386.675px;" id="elejdks9urm9m" class="animable"></path><g id="eldukwvst8jaj"><path d="M326.07,411.21l-17.65-4.12V357.24h-5.94v29.43H201v4.47H302.48v15.95l-17.64,4.12a1.9,1.9,0,0,0-1.47,1.85v3.05h44.16v-3.05A1.89,1.89,0,0,0,326.07,411.21Z" style="fill: rgb(255, 255, 255); opacity: 0.1; isolation: isolate; transform-origin: 264.265px 386.675px;" class="animable"></path></g><path d="M205.36,407.09V357.24h-5.94v49.85l-17.65,4.12a1.89,1.89,0,0,0-1.46,1.85v3.05h44.16v-3.05a1.9,1.9,0,0,0-1.47-1.85Z" style="fill: rgb(38, 50, 56); transform-origin: 202.39px 386.675px;" id="el6lvpy9npuyl" class="animable"></path><g id="el4pu9y2tm1kk"><path d="M205.36,407.09V357.24h-5.94v49.85l-17.65,4.12a1.89,1.89,0,0,0-1.46,1.85v3.05h44.16v-3.05a1.9,1.9,0,0,0-1.47-1.85Z" style="fill: rgb(255, 255, 255); opacity: 0.2; isolation: isolate; transform-origin: 202.39px 386.675px;" class="animable"></path></g><path d="M181,351.16H325.61a0,0,0,0,1,0,0v7.07a1.35,1.35,0,0,1-1.35,1.35H182.33a1.35,1.35,0,0,1-1.35-1.35v-7.07A0,0,0,0,1,181,351.16Z" style="fill: rgb(38, 50, 56); transform-origin: 253.295px 355.37px;" id="ely54vuzkblaj" class="animable"></path><g id="elv7pb5rjmqe"><path d="M325.61,351.16v7.06a1.35,1.35,0,0,1-1.35,1.35H182.33a1.35,1.35,0,0,1-1.35-1.35v-7.06Z" style="fill: rgb(255, 255, 255); opacity: 0.2; isolation: isolate; transform-origin: 253.295px 355.365px;" class="animable"></path></g><g id="el6pphif9slwd"><path d="M325.61,351.16v7.06a1.35,1.35,0,0,1-1.35,1.35H226.6v-8.41Z" style="opacity: 0.2; isolation: isolate; transform-origin: 276.105px 355.365px;" class="animable"></path></g><path d="M337.28,348a6.15,6.15,0,0,1-6.13,6.13H175.44a6.13,6.13,0,0,1,0-12.26H331.15A6.15,6.15,0,0,1,337.28,348Z" style="fill: rgb(0, 100, 0); transform-origin: 253.295px 348px;" id="elu2deyrksdte" class="animable"></path><g id="elkfiyto9oa7"><path d="M237.22,348a6.15,6.15,0,0,1-6.14,6.13H175.44a6.13,6.13,0,0,1,0-12.26h55.64A6.15,6.15,0,0,1,237.22,348Z" style="fill: rgb(255, 255, 255); opacity: 0.2; isolation: isolate; transform-origin: 203.265px 348px;" class="animable"></path></g><g id="freepik--group--inject-63" class="animable" style="transform-origin: 259.117px 315.214px;"><path d="M286.94,297.34l-.58,4s-19.54-1.79-24.23-2.5c-2.25-.34-4.29-4.21-5.85-9.22a76.79,76.79,0,0,1-3-15.77c-.05-.5-.08-1-.11-1.46l-2.17-1,9.15-11.54s7.41,1,8.75,5-1.64,8.61-1.64,8.61a23,23,0,0,0,1.45,6.32c1.19,2.83-.57,5.91-.57,5.91l-1.1,3.76C274.63,290.67,286.94,297.34,286.94,297.34Z" style="fill: rgb(235, 179, 118); transform-origin: 268.97px 280.595px;" id="elb943zdvlprk" class="animable"></path><path d="M296.88,303.16l2.86.35c3.24.39,6.27-2.6,6.76-6.69s-1.72-7.73-4.95-8.12l-2.86-.35c-3.24-.4-6.27,2.6-6.77,6.69S293.64,302.76,296.88,303.16Z" style="fill: rgb(38, 50, 56); transform-origin: 299.209px 295.929px;" id="elot203cr3iih" class="animable"></path><g id="elbtgs994g98"><path d="M296.88,303.16l2.86.35c3.24.39,6.27-2.6,6.76-6.69s-1.72-7.73-4.95-8.12l-2.86-.35c-3.24-.4-6.27,2.6-6.77,6.69S293.64,302.76,296.88,303.16Z" style="fill: rgb(255, 255, 255); opacity: 0.1; isolation: isolate; transform-origin: 299.209px 295.929px;" class="animable"></path></g><g id="eleqklgn01k48"><path d="M291.92,295c.5-4.09,3.53-7.09,6.77-6.69s5.45,4,4.95,8.12-3.52,7.08-6.76,6.69S291.43,299.13,291.92,295Z" style="fill: rgb(255, 255, 255); opacity: 0.2; isolation: isolate; transform-origin: 297.781px 295.714px;" class="animable"></path></g><path d="M285.73,297.2l10.66,1.3c1.25.16,2.43-1,2.63-2.6s-.67-3-1.93-3.15l-10.65-1.3a2.65,2.65,0,0,0-2.63,2.6C283.62,295.64,284.48,297.05,285.73,297.2Z" style="fill: rgb(38, 50, 56); transform-origin: 291.416px 294.982px;" id="el1o7zgyfed61" class="animable"></path><path d="M294.84,302.82c1.12,0,4.15-6.12,4.31-8s-8.55-4.44-8.55-4.44l-6.12,11.29S293.45,302.82,294.84,302.82Z" style="fill: rgb(235, 179, 118); transform-origin: 291.816px 296.6px;" id="elwp721sq43kp" class="animable"></path><path d="M281.61,301.3l2.87.35c3.23.39,6.26-2.61,6.76-6.69s-1.72-7.73-5-8.12l-2.86-.35c-3.24-.4-6.26,2.6-6.76,6.69S278.38,300.9,281.61,301.3Z" style="fill: rgb(38, 50, 56); transform-origin: 283.93px 294.069px;" id="elp43blnfj99b" class="animable"></path><g id="elxljudk8ckx"><path d="M281.61,301.3l2.87.35c3.23.39,6.26-2.61,6.76-6.69s-1.72-7.73-5-8.12l-2.86-.35c-3.24-.4-6.26,2.6-6.76,6.69S278.38,300.9,281.61,301.3Z" style="fill: rgb(255, 255, 255); opacity: 0.1; isolation: isolate; transform-origin: 283.93px 294.069px;" class="animable"></path></g><g id="elj7hvqvrun8"><path d="M276.66,293.18c.5-4.09,3.52-7.09,6.76-6.69s5.45,4,5,8.12-3.53,7.08-6.77,6.69S276.16,297.27,276.66,293.18Z" style="fill: rgb(255, 255, 255); opacity: 0.2; isolation: isolate; transform-origin: 282.534px 293.894px;" class="animable"></path></g><g id="el4oew8b5v373"><path d="M256.28,289.61a76.79,76.79,0,0,1-3-15.77c1.61-1.57,3-2.77,3-2.77S258.74,281.45,256.28,289.61Z" style="opacity: 0.2; isolation: isolate; transform-origin: 255.327px 280.34px;" class="animable"></path></g><path d="M215.08,298.93l37.53,2.17,2,9.46,23.17,3.64s4.75,14.4-6.2,30.62c0,0-33.73.93-47.4.93C206.4,345.75,215.08,298.93,215.08,298.93Z" style="fill: rgb(38, 50, 56); transform-origin: 245.883px 322.34px;" id="elda2i01le88t" class="animable"></path><path d="M240.43,311a.24.24,0,0,1-.2-.11c-.89-1.27-1.7-4.52-2.08-6.23-.45,1.66-1.44,4.7-3,5.54a.25.25,0,1,1-.24-.43c1.41-.78,2.36-3.83,2.77-5.38-.94,1-2.69,2.51-4.17,2.6a1.75,1.75,0,0,1-1.33-.46c-.8-.74-.78-1.34-.62-1.72.5-1.17,3-1.76,6.59-1.53h0c.45.06,5,.68,5.95,2.54a1.71,1.71,0,0,1-.14,1.71,1.52,1.52,0,0,1-1.32.88h0c-1.4,0-3-2.1-4-3.52.4,1.74,1.15,4.6,1.93,5.72a.24.24,0,0,1-.06.34A.3.3,0,0,1,240.43,311Zm-1.79-7.15c.88,1.44,2.75,4,4.05,4.06h0a1.05,1.05,0,0,0,.89-.63,1.23,1.23,0,0,0,.12-1.24C243.1,304.76,240.2,304.05,238.64,303.8Zm-2-.12c-2.8,0-4.34.6-4.63,1.27-.18.42.17.87.5,1.16a1.19,1.19,0,0,0,1,.33c1.46-.09,3.35-1.92,4.12-2.74Z" style="fill: rgb(255, 255, 255); transform-origin: 237.869px 307.115px;" id="elpmzfb4yhfp" class="animable"></path><path d="M302.63,322.6c-2.67-3.89-26.15-7.67-26.15-7.67-8.59,11.56-4.76,27.33-4.76,27.33,14.9-.07,35.24-4.57,35.24-4.57S304,324.64,302.63,322.6Z" style="fill: rgb(235, 179, 118); transform-origin: 288.914px 328.595px;" id="el9kt6jxwxwj9" class="animable"></path><path d="M283.8,328.74a43.2,43.2,0,0,1,3.46,9.64c3.33,20.55,28.9,66.13,28.9,66.13L321.7,402s-9-43.9-14.74-64.27c-1.6-5.67-4.66-11.89-5.44-14.5Z" style="fill: rgb(235, 179, 118); transform-origin: 302.75px 363.87px;" id="el1kivf1n83fx" class="animable"></path><path d="M313,414.79,314,410l.17-8.56h7.17a1.74,1.74,0,0,1,2.85-1.17l1.06,5.36c1.81,1.63,6,5.88,11.66,7.11,1.26.28.86,3.33-2.23,3.33s-9.81-.24-12-.24c-3.62,0-5.72.18-8.61.23l-.24,0A1.08,1.08,0,0,1,313,414.79Z" style="fill: rgb(38, 50, 56); transform-origin: 325.279px 407.967px;" id="elt3b5dtdhl9" class="animable"></path><path d="M226.6,325.7a43.51,43.51,0,0,1,1.92,10.06c.08,20.81,18.22,69.82,18.22,69.82l5.87-1.64s-2-44.77-4.53-65.79c-.69-5.85-2.74-12.47-3.11-15.17Z" style="fill: rgb(235, 179, 118); transform-origin: 239.605px 364.28px;" id="el52j9zrtg65u" class="animable"></path><path d="M242.93,414.79l1-4.75.18-8.56h7.17a1.74,1.74,0,0,1,2.85-1.17l1.06,5.36c1.81,1.63,6,5.88,11.65,7.11,1.27.28.86,3.33-2.22,3.33s-9.82-.24-12.05-.24c-3.63,0-5.73.18-8.62.23a.85.85,0,0,1-.23,0A1.08,1.08,0,0,1,242.93,414.79Z" style="fill: rgb(38, 50, 56); transform-origin: 255.206px 408.007px;" id="elvw7cywc8t1l" class="animable"></path><path d="M223.85,341.12c-1.78-2.12-.79-18.86,5.14-24s14.84-.54,15.83,3.47,2.13,11.2,2.13,11.2S229.78,348.16,223.85,341.12Z" style="fill: rgb(235, 179, 118); transform-origin: 235.002px 328.859px;" id="elf8oer2247vh" class="animable"></path><path d="M260.12,259.81s-6.3,21-7.51,41.28l-37.53-2.16s-.48-10.43.08-23.54c.14-3.34.34-6.86.64-10.43A145.6,145.6,0,0,1,219,243.79a46.78,46.78,0,0,1,5,.31,63.39,63.39,0,0,1,10.1,1.88h0a52.74,52.74,0,0,1,8,2.89c1.77.81,3.44,1.64,5,2.45h0a87.51,87.51,0,0,1,10.6,6.58C259.27,259.08,260.12,259.81,260.12,259.81Z" style="fill: rgb(235, 179, 118); transform-origin: 237.504px 272.44px;" id="elg85qoia7hc8" class="animable"></path><path d="M190.5,303.12l-2.86-.41c-3.22-.46-6.31,2.48-6.89,6.56s1.57,7.75,4.8,8.21l2.85.41c3.23.45,6.32-2.48,6.89-6.56S193.73,303.57,190.5,303.12Z" style="fill: rgb(38, 50, 56); transform-origin: 188.019px 310.299px;" id="elife884bfap" class="animable"></path><g id="elja93pc84l4"><path d="M190.5,303.12l-2.86-.41c-3.22-.46-6.31,2.48-6.89,6.56s1.57,7.75,4.8,8.21l2.85.41c3.23.45,6.32-2.48,6.89-6.56S193.73,303.57,190.5,303.12Z" style="fill: rgb(255, 255, 255); opacity: 0.1; isolation: isolate; transform-origin: 188.019px 310.299px;" class="animable"></path></g><g id="elg7y29k8395m"><path d="M195.29,311.33c-.57,4.08-3.66,7-6.89,6.56s-5.37-4.14-4.79-8.22,3.66-7,6.89-6.55S195.87,307.25,195.29,311.33Z" style="fill: rgb(255, 255, 255); opacity: 0.2; isolation: isolate; transform-origin: 189.45px 310.504px;" class="animable"></path></g><path d="M201.52,309.29l-10.62-1.51c-1.25-.18-2.45,1-2.68,2.55a2.65,2.65,0,0,0,1.87,3.19L200.71,315a2.67,2.67,0,0,0,2.68-2.55C203.61,310.89,202.78,309.46,201.52,309.29Z" style="fill: rgb(38, 50, 56); transform-origin: 195.784px 311.381px;" id="eln06a1b1znz" class="animable"></path><path d="M223.87,245s-6-3.76-10.36-1.47S206,255.06,206,255.06s-6.88,15.15-8.57,17.6-4.08,29.08-4.08,29.08l4.86.94s7.71-15.95,6.28-25.26c-.28-1.85,7.78-2.11,14.61-15.75,0,0,4-5.22,4.87-9.12A16.84,16.84,0,0,0,223.87,245Z" style="fill: rgb(235, 179, 118); transform-origin: 208.85px 272.735px;" id="elg0ai3vt2npq" class="animable"></path><path d="M193.35,301.74s-5.09,7.79-5.28,9.68,8.46,4.61,8.46,4.61,3.47-7.8,3-8.94-.79-7-.79-7Z" style="fill: rgb(235, 179, 118); transform-origin: 193.82px 308.06px;" id="ellc5nhp4aev" class="animable"></path><path d="M205.72,305.28l-2.85-.41c-3.23-.46-6.31,2.48-6.89,6.56s1.57,7.75,4.79,8.21l2.86.41c3.23.45,6.31-2.48,6.89-6.56S209,305.73,205.72,305.28Z" style="fill: rgb(38, 50, 56); transform-origin: 203.251px 312.459px;" id="elgxrnu7q88kd" class="animable"></path><g id="elm35usuucovh"><path d="M205.72,305.28l-2.85-.41c-3.23-.46-6.31,2.48-6.89,6.56s1.57,7.75,4.79,8.21l2.86.41c3.23.45,6.31-2.48,6.89-6.56S209,305.73,205.72,305.28Z" style="fill: rgb(255, 255, 255); opacity: 0.1; isolation: isolate; transform-origin: 203.251px 312.459px;" class="animable"></path></g><g id="el9t9mb0utuji"><path d="M210.52,313.49c-.58,4.08-3.66,7-6.89,6.56s-5.37-4.14-4.8-8.22,3.67-7,6.89-6.55S211.1,309.41,210.52,313.49Z" style="fill: rgb(255, 255, 255); opacity: 0.2; isolation: isolate; transform-origin: 204.676px 312.664px;" class="animable"></path></g><g id="el0jwq9tvler9g"><path d="M257.67,257.92c-4.37-.07-13-1.93-13-1.93l-2.59,2.85L241,256s-15.52-9.81-15.92-10.33A13.15,13.15,0,0,1,224,244.1a63.39,63.39,0,0,1,10.1,1.88h0a52.74,52.74,0,0,1,8,2.89c1.77.81,3.44,1.64,5,2.45h0A87.51,87.51,0,0,1,257.67,257.92Z" style="opacity: 0.1; isolation: isolate; transform-origin: 240.835px 251.47px;" class="animable"></path></g><path d="M246.48,249.59c-.69,1.15,2.82,3.64,2.23,4.1a17.13,17.13,0,0,1-6.2,2.58,34.49,34.49,0,0,1-9.56-9c1.31-.12,4.05-1,4.88-1.91,2.13-2.38,4.43-10.12,4.43-10.12l8.38,9s-.19.19-.49.53A35.53,35.53,0,0,0,246.48,249.59Z" style="fill: rgb(235, 179, 118); transform-origin: 241.795px 245.755px;" id="elu52yep1k5ch" class="animable"></path><g id="eldonkvadvr7"><path d="M241.21,241.74s.09,5.65,5.27,7.85a35.53,35.53,0,0,1,3.67-4.83c-.31-.32-.52-.52-.52-.52Z" style="opacity: 0.2; isolation: isolate; transform-origin: 245.68px 245.665px;" class="animable"></path></g><path d="M264.82,228.87s-1.07,10.42-7.22,11.32,2-14.74,2-14.74Z" style="fill: rgb(38, 50, 56); transform-origin: 260.062px 232.839px;" id="elisueswfw8kn" class="animable"></path><g id="eldiav57xoq8a"><path d="M264.82,228.87s-1.07,10.42-7.22,11.32,2-14.74,2-14.74Z" style="fill: rgb(255, 255, 255); opacity: 0.2; isolation: isolate; transform-origin: 260.062px 232.839px;" class="animable"></path></g><path d="M258.37,243.46a21.62,21.62,0,0,1-2.27,2.16,8.89,8.89,0,0,1-.82.59,9.57,9.57,0,0,1-6.91,1.42,9.16,9.16,0,0,1-4.69-2.36,8.58,8.58,0,0,1-2.52-5.18c-.64-4.86,1.86-8,5.67-13.66a9.17,9.17,0,0,1,3.15-3,9.31,9.31,0,0,1,12.74,3.36C265.81,232.06,262.44,239,258.37,243.46Z" style="fill: rgb(235, 179, 118); transform-origin: 252.492px 234.968px;" id="elqpgfgge8q9" class="animable"></path><g id="el43zwhdc4c0u"><path d="M258.37,243.46a21.62,21.62,0,0,1-2.27,2.16,8.89,8.89,0,0,1-.82.59,9.57,9.57,0,0,1-6.91,1.42,9.16,9.16,0,0,1-4.69-2.36c-.83-3.28-.11-7.64,2.95-13.18l2.14-1.45s-1,4.92,0,5.61,2.7-.64,3.18,4.58a6.11,6.11,0,0,0,3.28,2.44A11.09,11.09,0,0,0,258.37,243.46Z" style="opacity: 0.1; isolation: isolate; transform-origin: 250.865px 239.208px;" class="animable"></path></g><path d="M253.9,234.22a.87.87,0,0,0-.08,1.2c.29.22.8,0,1.13-.4s.38-1,.09-1.2S254.25,233.78,253.9,234.22Z" style="fill: rgb(38, 50, 56); transform-origin: 254.424px 234.621px;" id="elph71wpet5gs" class="animable"></path><path d="M258.89,238a.87.87,0,0,0-.08,1.2c.29.22.8,0,1.13-.4s.37-1,.09-1.2S259.21,237.61,258.89,238Z" style="fill: rgb(38, 50, 56); transform-origin: 259.412px 238.405px;" id="elycrm38798yl" class="animable"></path><path d="M257.14,237a20,20,0,0,0-.77,5.39,3.22,3.22,0,0,1-2.42-1.23Z" style="fill: rgb(213, 135, 69); transform-origin: 255.545px 239.695px;" id="elsty3b0y1lom" class="animable"></path><path d="M254.5,231.13a.36.36,0,0,0,.24.25,2.63,2.63,0,0,1,1.78,1.53.32.32,0,1,0,.61-.19h0a3.21,3.21,0,0,0-2.22-2,.32.32,0,0,0-.4.21h0A.43.43,0,0,0,254.5,231.13Z" style="fill: rgb(38, 50, 56); transform-origin: 255.822px 231.929px;" id="elo4hrez9lqi" class="animable"></path><path d="M262.81,236.76a.41.41,0,0,0,.19,0,.33.33,0,0,0,0-.46h0a3.22,3.22,0,0,0-2.75-1.14.32.32,0,0,0-.27.37h0a.33.33,0,0,0,.36.27h0a2.63,2.63,0,0,1,2.17.94A.32.32,0,0,0,262.81,236.76Z" style="fill: rgb(38, 50, 56); transform-origin: 261.534px 235.968px;" id="el74f8abh6v3e" class="animable"></path><path d="M258.42,220.19c-6.34-3.26-12.79-1.18-16,9.28-1.79,5.91-1.28,9.37-1.28,9.37.06-3.26,3.09-8.1,4-7.79s.34,1.25.34,1.25c2.48-.19,6.23-2.54,6.52-5.23.69-6.33,7.57-3.66,8.26-.88,0,0,2.38,3.71,4.53,2.68S265.77,220,258.42,220.19Z" style="fill: rgb(38, 50, 56); transform-origin: 253.413px 228.807px;" id="el2tb979m7d6u" class="animable"></path><path d="M252,242.73a.2.2,0,0,1-.11,0,4,4,0,0,1-1.9-4.76.25.25,0,0,1,.32-.16.25.25,0,0,1,.16.32,3.41,3.41,0,0,0,1.64,4.15.25.25,0,0,1,.11.34A.24.24,0,0,1,252,242.73Z" style="fill: rgb(38, 50, 56); transform-origin: 251.021px 240.267px;" id="elmnn25fo8xej" class="animable"></path><g id="elwfninnyn9hk"><path d="M258.42,220.19c-6.34-3.26-12.79-1.18-16,9.28-1.79,5.91-1.28,9.37-1.28,9.37.06-3.26,3.09-8.1,4-7.79s.34,1.25.34,1.25c2.48-.19,6.23-2.54,6.52-5.23.69-6.33,7.57-3.66,8.26-.88,0,0,2.38,3.71,4.53,2.68S265.77,220,258.42,220.19Z" style="fill: rgb(255, 255, 255); opacity: 0.2; isolation: isolate; transform-origin: 253.413px 228.807px;" class="animable"></path></g><path d="M254.45,222.19s6.66,8.54,9.31,8.45,5.24-7.31,3.29-10.53-9.15-5.39-9.15-5.39a15.09,15.09,0,0,1,3.81,2.48s-5.57-2.79-9.23-2.88-8.79,4.27-9.87,9l1-1.45s-2.36,5.71-1.11,7.65C242.46,229.47,247,214.82,254.45,222.19Z" style="fill: rgb(38, 50, 56); transform-origin: 254.933px 222.48px;" id="elathujnicm8m" class="animable"></path><path d="M241.08,229.08a6.43,6.43,0,0,0,1,4.86c1.27,1.88,3.38,1.09,4.25-.88.77-1.76,1.07-4.9-.82-6.08A2.9,2.9,0,0,0,241.08,229.08Z" style="fill: rgb(235, 179, 118); transform-origin: 243.944px 230.77px;" id="elghswr3w1z7k" class="animable"></path><g id="elpfp37kvqd38"><path d="M260,271.07l-2.86-8.54-7.71-2.72s3.6,1.87,4.52,2.59c1.36,1.05,3.06,5.27,3.06,5.27s-1.75,7.44-3.76,9.1c-2.46,2-12,1.82-12-1.38,0-5.34.58-12.73.58-12.73s-1.38,11.91-3.42,12.46c-4.17,1.12-15.45-4.05-16.57-6.92-.7-1.8,1.32-12.79,2.91-13.71s7.58.65,7.58.65-4.49-2.87-6.2-2.9c-2.55,0-9.36,4-9.36,4l3.17-.86a37.6,37.6,0,0,1-.07,5.21c-.2,1-1.65,3.1-4.21,6.65-.3,3.57-.32,4.78-.46,8.12,2.19-2,3.37-5.45,4-8.79.57,1.78.81,3.66,1.69,4.47,3.56,3.29,18.43,6,18.43,6s10,4.5,13.21,2.51c2.08-1.28,5.51-10,5.21-10.5S260,271.07,260,271.07Z" style="opacity: 0.2; isolation: isolate; transform-origin: 237.6px 266.149px;" class="animable"></path></g><path d="M227.53,244.14s-1.14,25.91,10.38,30.26S255,255.53,255,255.53l2.74,1.79s-7.49,31.47-4.25,37.66l-.84,6.12-37.53-2.17L214,290.36s6.46-2.25,7.78-13.72,1.31-32.85,1.31-32.85Z" style="fill: rgb(0, 100, 0); transform-origin: 235.87px 272.445px;" id="elpbggsmenkan" class="animable"></path><g id="elkrvptoxpwt"><path d="M227.53,244.14s-1.14,25.91,10.38,30.26S255,255.53,255,255.53l2.74,1.79s-7.49,31.47-4.25,37.66l-.84,6.12-37.53-2.17L214,290.36s6.46-2.25,7.78-13.72,1.31-32.85,1.31-32.85Z" style="fill: rgb(255, 255, 255); opacity: 0.5; isolation: isolate; transform-origin: 235.87px 272.445px;" class="animable"></path></g></g></g><defs>     <filter id="active" height="200%">         <feMorphology in="SourceAlpha" result="DILATED" operator="dilate" radius="2"></feMorphology>                <feFlood flood-color="#32DFEC" flood-opacity="1" result="PINK"></feFlood>        <feComposite in="PINK" in2="DILATED" operator="in" result="OUTLINE"></feComposite>        <feMerge>            <feMergeNode in="OUTLINE"></feMergeNode>            <feMergeNode in="SourceGraphic"></feMergeNode>        </feMerge>    </filter>    <filter id="hover" height="200%">        <feMorphology in="SourceAlpha" result="DILATED" operator="dilate" radius="2"></feMorphology>                <feFlood flood-color="#ff0000" flood-opacity="0.5" result="PINK"></feFlood>        <feComposite in="PINK" in2="DILATED" operator="in" result="OUTLINE"></feComposite>        <feMerge>            <feMergeNode in="OUTLINE"></feMergeNode>            <feMergeNode in="SourceGraphic"></feMergeNode>        </feMerge>            <feColorMatrix type="matrix" values="0   0   0   0   0                0   1   0   0   0                0   0   0   0   0                0   0   0   1   0 "></feColorMatrix>    </filter></defs></svg>